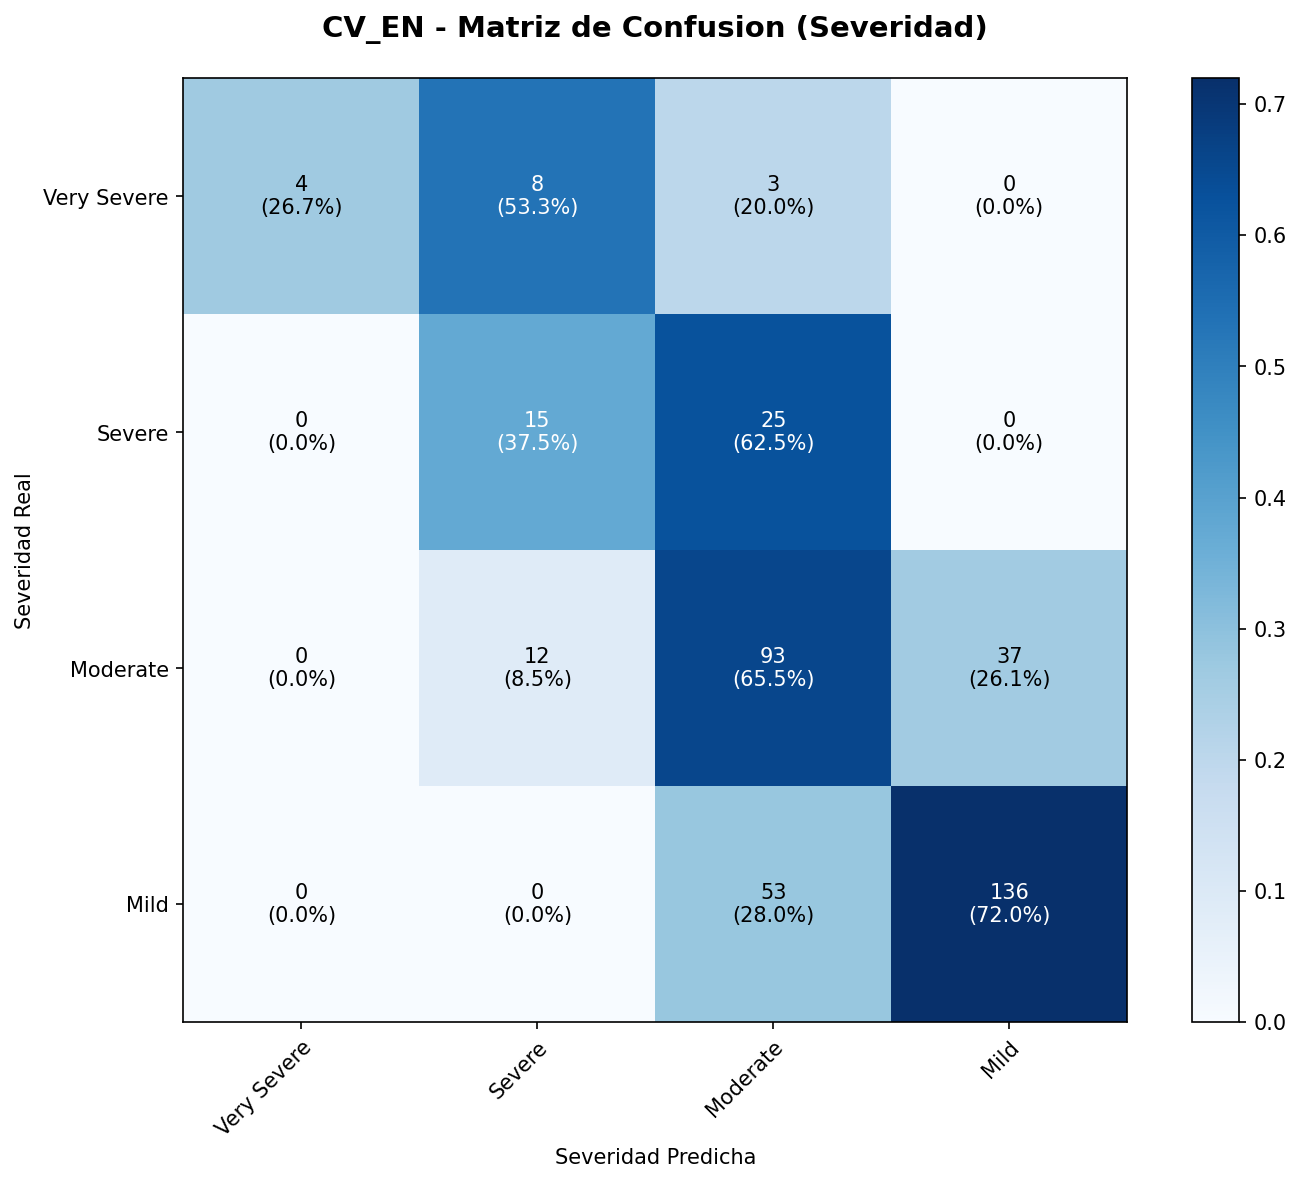

The data file committed next to this chart (first rows):
, Very Severe, Severe, Moderate, Mild
Very Severe, 4, 8, 3, 0
Severe, 0, 15, 25, 0
Moderate, 0, 12, 93, 37
Mild, 0, 0, 53, 136
